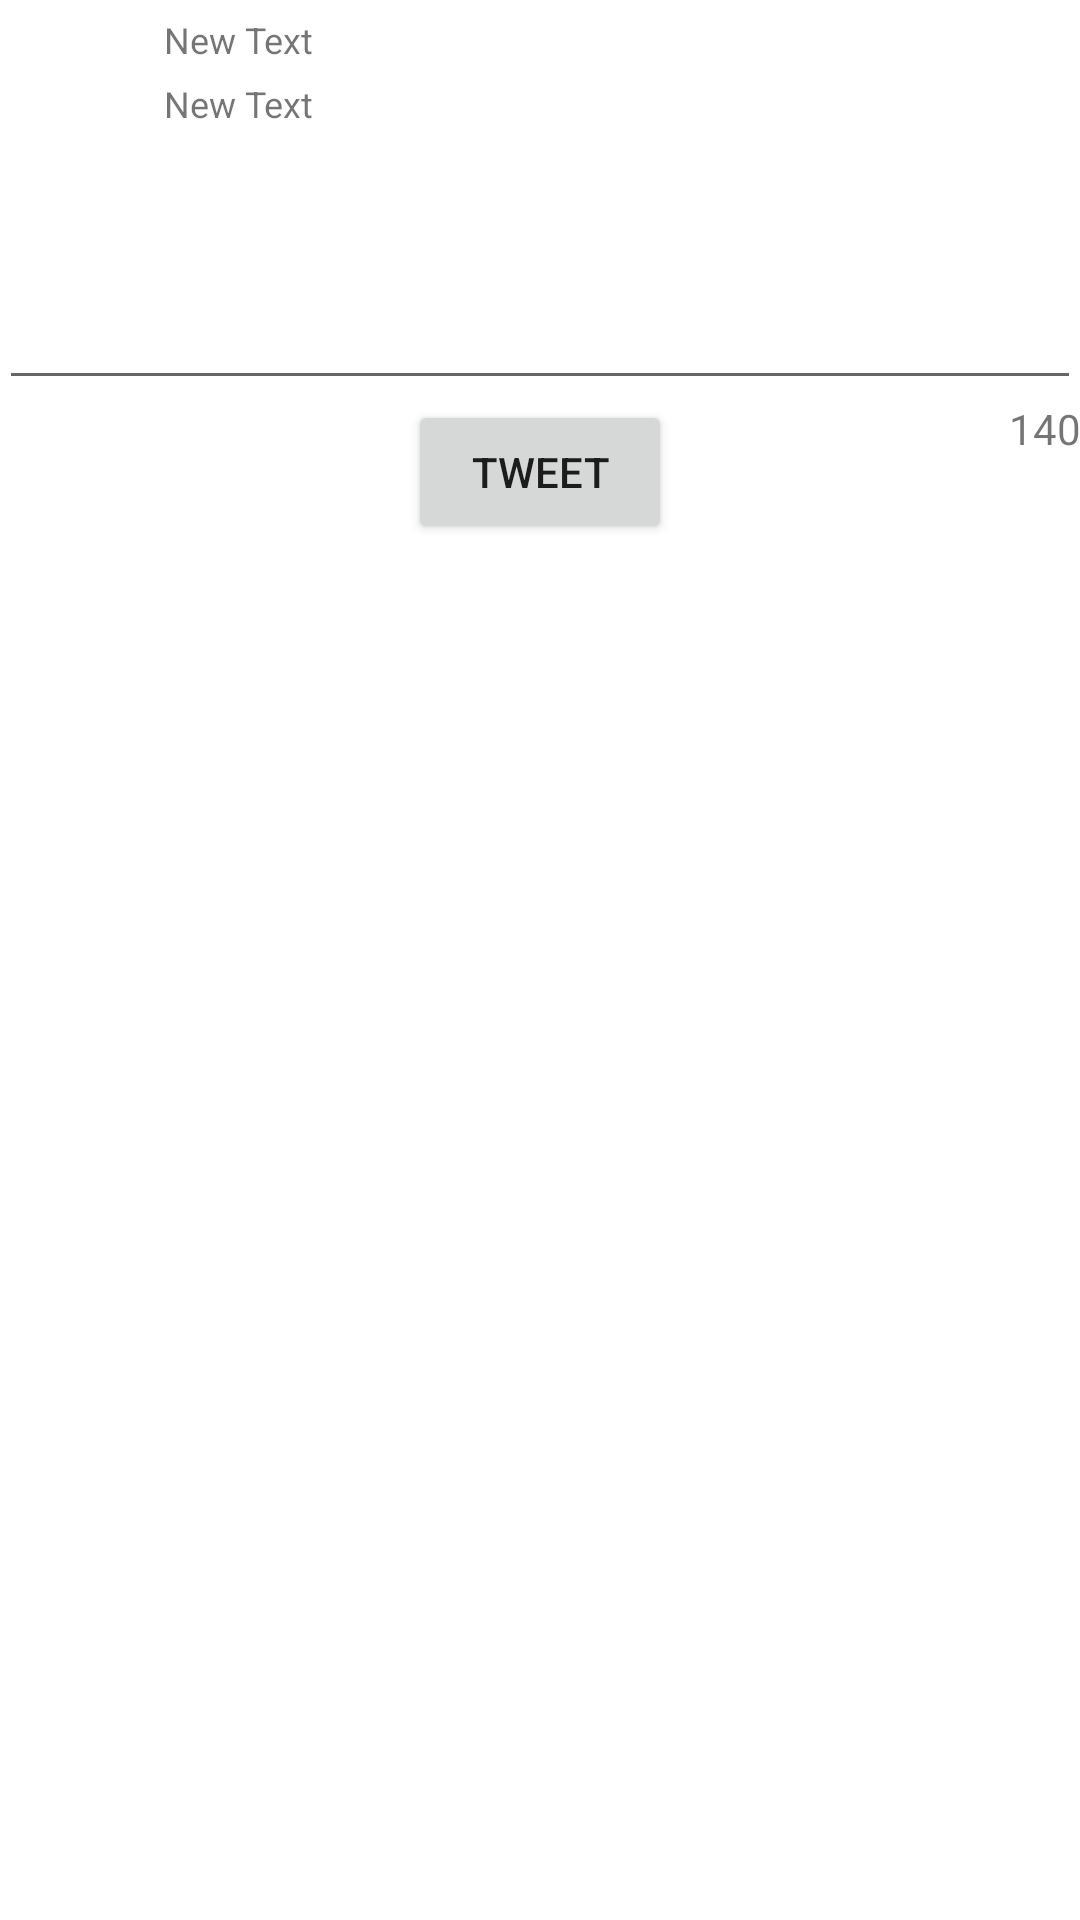

Write the Android layout XML for this screen, with the resource values it uses.
<!-- AndroidManifest.xml: application theme AppTheme -->
<!-- res/layout/activity_compose.xml -->
<RelativeLayout xmlns:android="http://schemas.android.com/apk/res/android"
    xmlns:tools="http://schemas.android.com/tools" android:layout_width="match_parent"
    android:layout_height="match_parent" android:paddingLeft="@dimen/activity_horizontal_margin"
    android:paddingRight="@dimen/activity_horizontal_margin"
    android:paddingTop="@dimen/activity_vertical_margin"
    android:paddingBottom="@dimen/activity_vertical_margin"
    tools:context="com.codepath.apps.twitterzzz.activities.ComposeActivity">

    <ImageView
        android:layout_width="50dp"
        android:layout_height="50dp"
        android:id="@+id/ivComposeProfileImage"
        android:layout_alignParentTop="true"
        android:layout_alignParentLeft="true"
        android:layout_alignParentStart="true"
        android:padding="10dp"
        android:layout_marginRight="5dp" />

    <TextView
        android:layout_width="wrap_content"
        android:layout_height="wrap_content"
        android:text="New Text"
        android:id="@+id/tvComposeName"
        android:layout_alignTop="@+id/ivComposeProfileImage"
        android:layout_toRightOf="@+id/ivComposeProfileImage"
        android:layout_toEndOf="@+id/ivComposeProfileImage"
        android:paddingTop="5dp"
        android:textSize="12dp" />

    <TextView
        android:layout_width="wrap_content"
        android:layout_height="wrap_content"
        android:text="New Text"
        android:id="@+id/tvComposeScreenName"
        android:paddingTop="5dp"
        android:textSize="12dp"
        android:layout_below="@+id/tvComposeName"
        android:layout_alignLeft="@+id/tvComposeName"
        android:layout_alignStart="@+id/tvComposeName" />

    <EditText
        android:layout_width="wrap_content"
        android:layout_height="wrap_content"
        android:id="@+id/etContent"
        android:layout_below="@+id/ivComposeProfileImage"
        android:layout_alignParentRight="true"
        android:layout_alignParentEnd="true"
        android:layout_alignParentLeft="true"
        android:layout_alignParentStart="true"
        android:lines="3"
        android:maxLength="140" />

    <Button
        android:layout_width="wrap_content"
        android:layout_height="wrap_content"
        android:text="Tweet"
        android:id="@+id/btnTweet"
        android:layout_below="@+id/etContent"
        android:layout_centerHorizontal="true"
        android:onClick="onTweet" />

    <TextView
        android:layout_width="wrap_content"
        android:layout_height="wrap_content"
        android:text="140"
        android:id="@+id/tvCharCounter"
        android:layout_below="@+id/etContent"
        android:layout_alignRight="@+id/etContent"
        android:layout_alignEnd="@+id/etContent"
        android:maxLength="3" />

</RelativeLayout>
<!-- resources referenced by this layout -->
<resources>

</resources>
